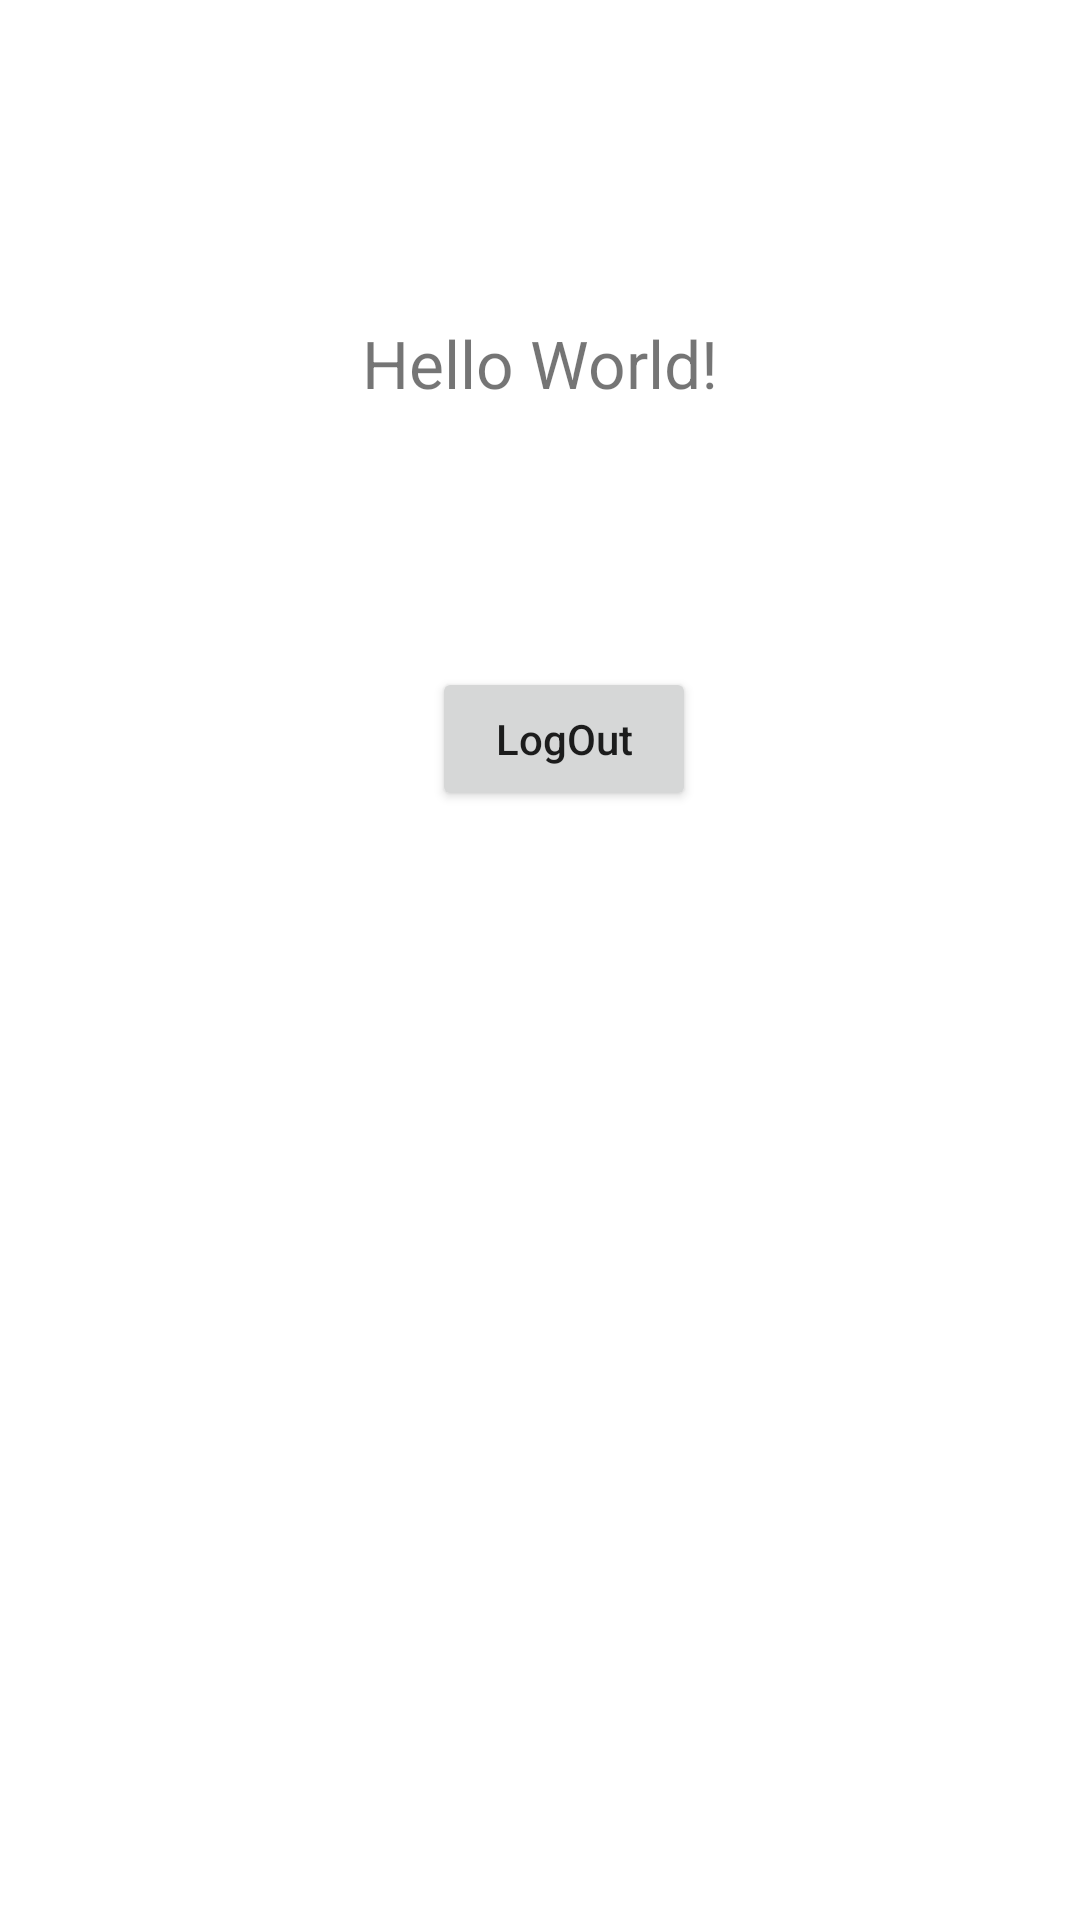

Reconstruct the res/layout file that produces this screen, plus the resources it refers to.
<!-- AndroidManifest.xml: application theme Theme.TechnoformatProject -->
<!-- res/layout/activity_main.xml -->
<?xml version="1.0" encoding="utf-8"?>
<androidx.constraintlayout.widget.ConstraintLayout xmlns:android="http://schemas.android.com/apk/res/android"
    xmlns:app="http://schemas.android.com/apk/res-auto"
    xmlns:tools="http://schemas.android.com/tools"
    android:id="@+id/logout"
    android:layout_width="match_parent"
    android:layout_height="match_parent"
    tools:context=".MainActivity">

    <TextView
        android:id="@+id/tv_name"
        android:layout_width="wrap_content"
        android:layout_height="wrap_content"
        android:text="Hello World!"
        android:textSize="22sp"
        app:layout_constraintBottom_toBottomOf="parent"
        app:layout_constraintLeft_toLeftOf="parent"
        app:layout_constraintRight_toRightOf="parent"
        app:layout_constraintTop_toTopOf="parent"
        app:layout_constraintVertical_bias="0.174" />

    <Button
        android:id="@+id/btn_logout"
        android:layout_width="wrap_content"
        android:layout_height="wrap_content"
        android:text="LogOut"
        android:textAllCaps="false"
        app:layout_constraintBottom_toBottomOf="parent"
        app:layout_constraintEnd_toEndOf="parent"
        app:layout_constraintHorizontal_bias="0.529"
        app:layout_constraintStart_toStartOf="parent"
        app:layout_constraintTop_toBottomOf="@+id/tv_name"
        app:layout_constraintVertical_bias="0.19" />


</androidx.constraintlayout.widget.ConstraintLayout>
<!-- resources referenced by this layout -->
<resources>
  <style name="Theme.TechnoformatProject" parent="Theme.MaterialComponents.DayNight.DarkActionBar">
          
          <item name="colorPrimary">@color/purple_500</item>
          <item name="colorPrimaryVariant">@color/purple_700</item>
          <item name="colorOnPrimary">@color/white</item>
          
          <item name="colorSecondary">@color/teal_200</item>
          <item name="colorSecondaryVariant">@color/teal_700</item>
          <item name="colorOnSecondary">@color/black</item>
          
          <item name="android:statusBarColor" tools:targetApi="l">?attr/colorPrimaryVariant</item>
          
      </style>
  <!-- not gathered from this repository: default colours our renderer supplied (Android Studio template values) -->
  <color name="purple_500">#FF6200EE</color>
  <color name="purple_700">#FF3700B3</color>
  <color name="teal_200">#FF03DAC5</color>
  <color name="teal_700">#FF018786</color>
  <color name="black">#FF000000</color>
  <color name="white">#FFFFFFFF</color>
</resources>
